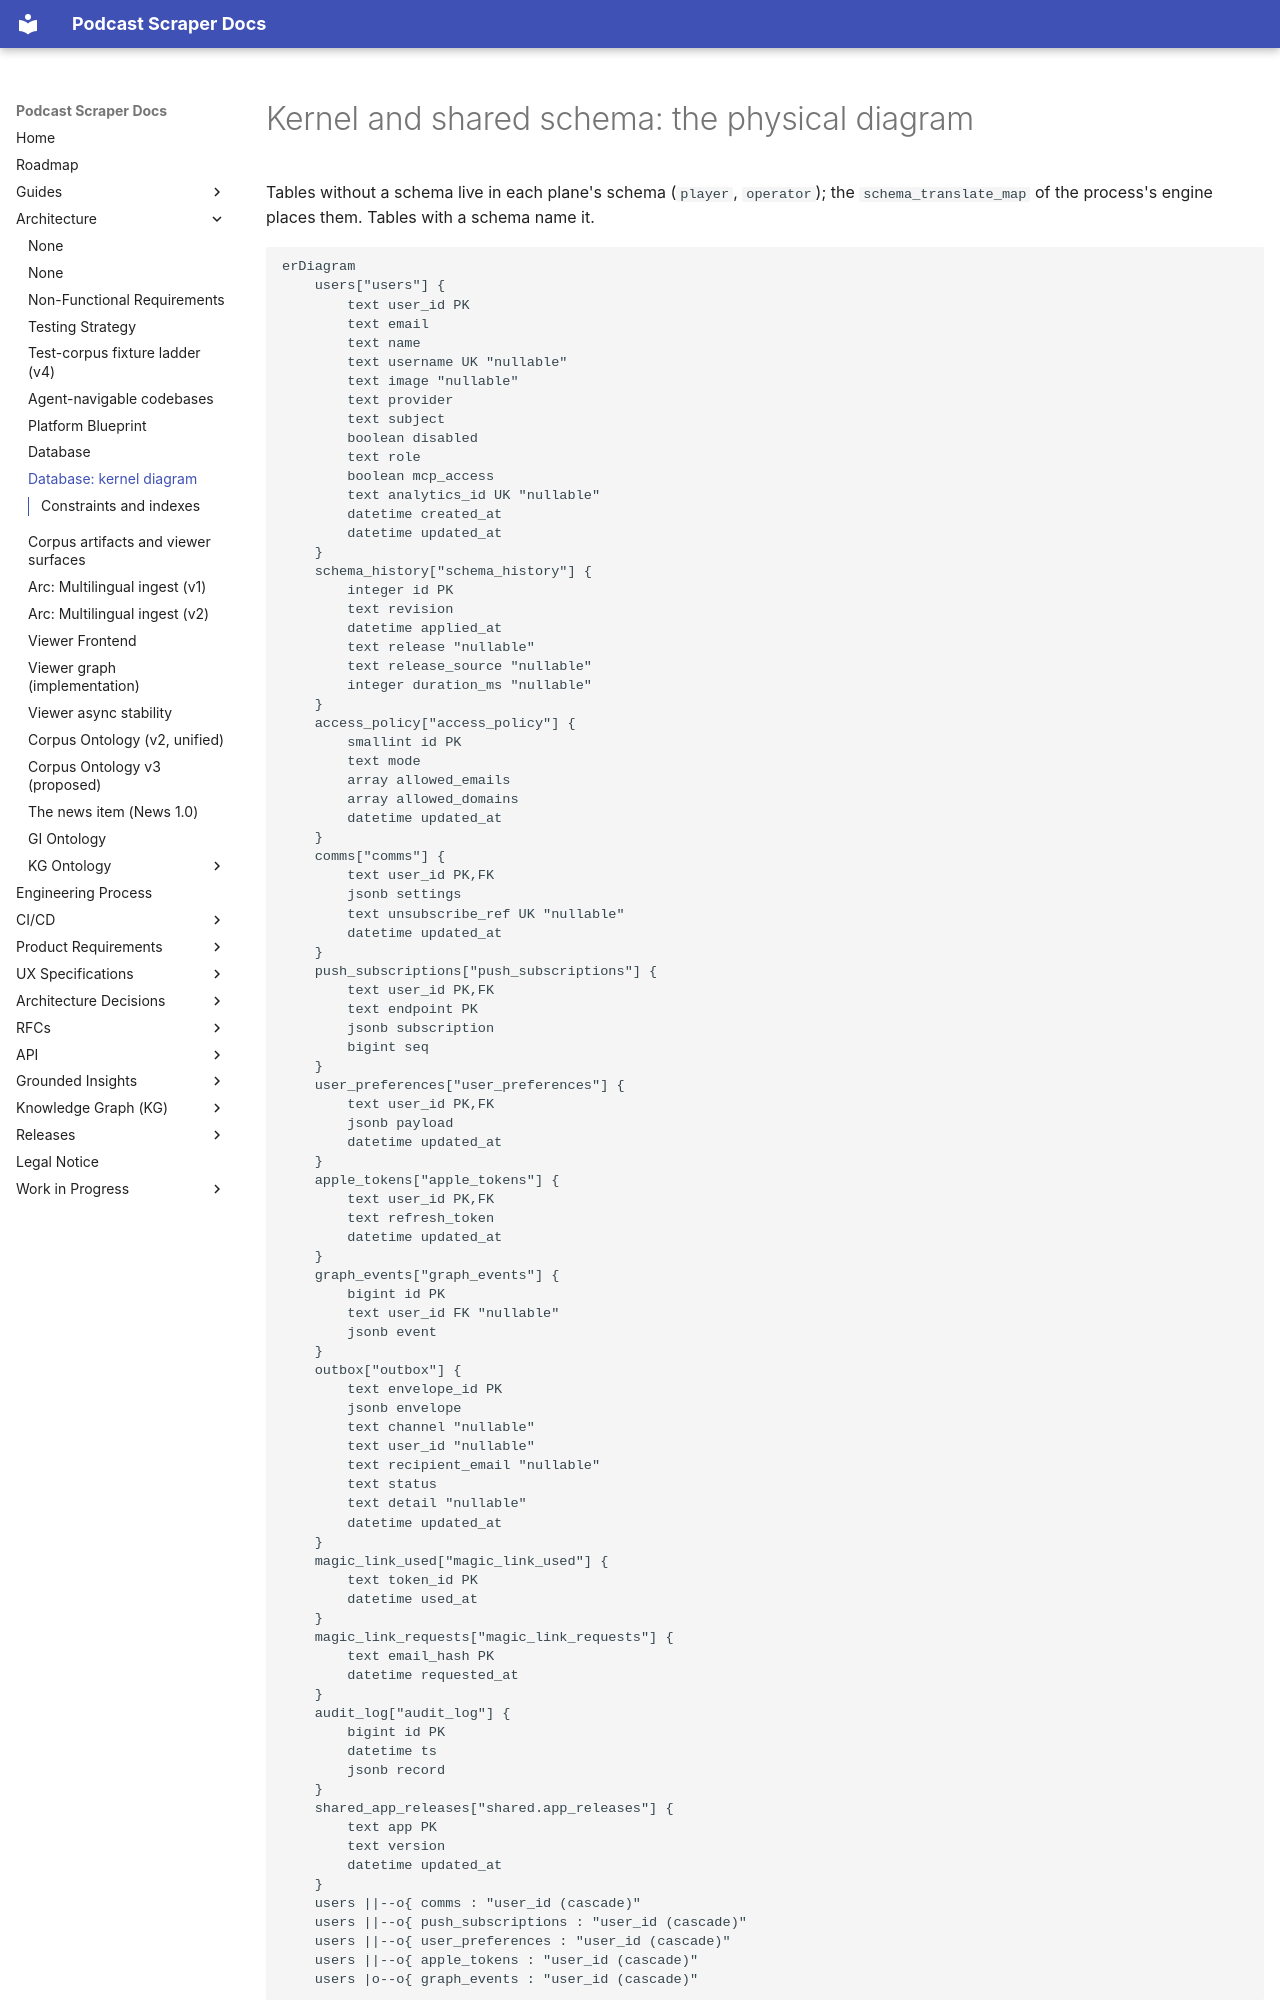

repository: chipi/podcast_scraper · page: architecture/diagrams/database-kernel/index.html · generator: mkdocs

<!-- Generated by `python -m podcast_scraper.db.diagram`; do not edit by hand. -->

# Kernel and shared schema: the physical diagram

Tables without a schema live in each plane's schema (`player`, `operator`); the `schema_translate_map` of the process's engine places them. Tables with a schema name it.

```mermaid
erDiagram
    users["users"] {
        text user_id PK
        text email
        text name
        text username UK "nullable"
        text image "nullable"
        text provider
        text subject
        boolean disabled
        text role
        boolean mcp_access
        text analytics_id UK "nullable"
        datetime created_at
        datetime updated_at
    }
    schema_history["schema_history"] {
        integer id PK
        text revision
        datetime applied_at
        text release "nullable"
        text release_source "nullable"
        integer duration_ms "nullable"
    }
    access_policy["access_policy"] {
        smallint id PK
        text mode
        array allowed_emails
        array allowed_domains
        datetime updated_at
    }
    comms["comms"] {
        text user_id PK,FK
        jsonb settings
        text unsubscribe_ref UK "nullable"
        datetime updated_at
    }
    push_subscriptions["push_subscriptions"] {
        text user_id PK,FK
        text endpoint PK
        jsonb subscription
        bigint seq
    }
    user_preferences["user_preferences"] {
        text user_id PK,FK
        jsonb payload
        datetime updated_at
    }
    apple_tokens["apple_tokens"] {
        text user_id PK,FK
        text refresh_token
        datetime updated_at
    }
    graph_events["graph_events"] {
        bigint id PK
        text user_id FK "nullable"
        jsonb event
    }
    outbox["outbox"] {
        text envelope_id PK
        jsonb envelope
        text channel "nullable"
        text user_id "nullable"
        text recipient_email "nullable"
        text status
        text detail "nullable"
        datetime updated_at
    }
    magic_link_used["magic_link_used"] {
        text token_id PK
        datetime used_at
    }
    magic_link_requests["magic_link_requests"] {
        text email_hash PK
        datetime requested_at
    }
    audit_log["audit_log"] {
        bigint id PK
        datetime ts
        jsonb record
    }
    shared_app_releases["shared.app_releases"] {
        text app PK
        text version
        datetime updated_at
    }
    users ||--o{ comms : "user_id (cascade)"
    users ||--o{ push_subscriptions : "user_id (cascade)"
    users ||--o{ user_preferences : "user_id (cascade)"
    users ||--o{ apple_tokens : "user_id (cascade)"
    users |o--o{ graph_events : "user_id (cascade)"
```
